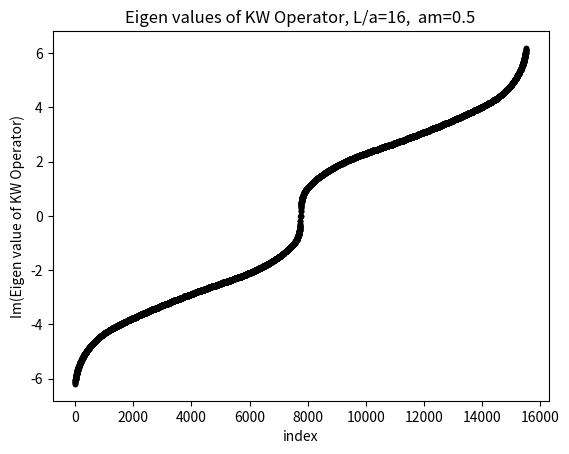

Recreate this plot in Python.
import numpy as np
import matplotlib.pyplot as plt


###### parameters  #######

N=16
am=0.5
d=4

###########################


















########## definition of gamma matrices (weyl represention, euclidean metric) ##############

gamma_1=[ [  0.0,   0.0,    0.0, 1.0j],
          [  0.0,   0.0,   1.0j,  0.0],
          [  0.0, -1.0j,    0.0,  0.0],
          [-1.0j,   0.0,    0.0,  0.0] ]


gamma_2=[ [  0.0,   0.0,    0.0, 1.0],
          [  0.0,   0.0,   -1.0,  0.0],
          [  0.0, -1.0,    0.0,  0.0],
          [ 1.0,   0.0,    0.0,  0.0] ]

gamma_3= [ [  0.0,   0.0,    1.0j, 0.0],
          [  0.0,   0.0,   0.0,  -1.0j],
          [  -1.0j, 0.0,    0.0,  0.0],
          [ 0.0,   1.0j,    0.0,  0.0] ]


gamma_4= [ [ 0.0,   0.0,    1.0, 0.0],
          [  0.0,   0.0,   0.0,  1.0],
          [  1.0,   0.0,    0.0,  0.0],
          [  0.0,   1.0,    0.0,  0.0] ]

I4 = np.eye(4) #identity matrix of dim 4 by 4

#######################################################
############## Computing The Dispersion Relation ######################## 
px=np.zeros(N)

for i in range(N):
    px[i]=np.pi*i/N

py=px
pz=px
p4=px

l=N*N*N

aE=[]
ap=[]
aE_continuum=[]
ap_continuum=[]
eig_real=[]
eig_imag=[]


def KW_op_eig(p1, p2, p3, p4):
     term1 = np.add(        np.multiply( (1j)*np.sin(p1), gamma_1 )  ,  np.multiply((1j)*2*(np.sin(p1/2.0))*(np.sin(p1/2.0)), gamma_4 )  )
     term2 = np.add(        np.multiply( (1j)*np.sin(p2), gamma_2 )  ,  np.multiply((1j)*2*(np.sin(p2/2.0))*(np.sin(p2/2.0)), gamma_4 )  )
     term3 = np.add(        np.multiply( (1j)*np.sin(p3), gamma_3 )  , np.multiply((1j)*2*(np.sin(p3/2.0))*(np.sin(p3/2.0)),  gamma_4 )  )
     term4 = np.add(        np.multiply( (1j)*np.sin(p4), gamma_4 )  ,  np.multiply(0.0, I4 )        )
     D_kw = np.add(term1, term2)
     D_kw = np.add(D_kw, term3)
     D_kw = np.add(D_kw, term4)
    
     eig_val, eig_vec= np.linalg.eig(D_kw)
     return eig_val


for i  in range(N):
    for j in range(i, N):
        for k in range(j, N):
            #magnitude of momentum vector
            ap_ijk=np.sqrt( px[i]*px[i]  +  py[j]*py[j] +  pz[k]*pz[k]     )
            #sum of square of sine of momentum
            sum_sin_sq = (np.sin(px[i]))**2 + (np.sin(py[j]))**2 + (np.sin(pz[k]))**2
            
            #sum of cosines of momenta
            sum_cos_ap = np.cos(px[i]) + np.cos(py[j])  +np.cos(pz[k]) 
          
            pos_sinh_aE = (1.0j)*(3.0 - sum_cos_ap) + np.sqrt( sum_sin_sq  + (am)**2   )
            neg_sinh_aE = (1.0j)*(3.0 - sum_cos_ap) - np.sqrt( sum_sin_sq  + (am)**2   )


            pos_aE_ijk = np.arcsinh(pos_sinh_aE)
            neg_aE_ijk = np.arcsinh(neg_sinh_aE)
             



            aE=np.append(aE, [pos_aE_ijk])
            ap=np.append(ap, [ap_ijk])

            aE=np.append(aE, [neg_aE_ijk])
            ap=np.append(ap, [ap_ijk])


            ap_continuum=np.append(ap_continuum, [ap_ijk])
            aE_cont_ijk = np.sqrt( ap_ijk**2 + am**2)
            aE_continuum=np.append(aE_continuum, [  aE_cont_ijk   ])







for i  in range(N):
    for j in range(i, N):
        for k in range(j, N):
            for l in range(k, N):
                eig_p = KW_op_eig(px[i], py[j], pz[k], p4[l])
                eig_real = np.append(eig_real, np.real(eig_p))
                eig_imag = np.append(eig_imag, np.imag(eig_p))
            
                

eig_imag = np.sort(eig_imag)
index = np.arange(1, len(eig_imag)+1)





plt.figure()
title_text2="Eigen values of KW Operator, L/a="+str(N)+",  am="+str(am)
plt.title(title_text2)
plt.plot(index, eig_imag, '.', color='black')
plt.xlabel('index')
plt.ylabel('Im(Eigen value of KW Operator)')
image_file='Im_KW_eig(r=1,am='+str(am)+",N="+str(N)+").png"


filename3='KW_Im_eig_vs_index_r=1_am='+str(am)+"_N="+str(N)+".dat"
np.savetxt( filename3, np.transpose([index, eig_imag]))


plt.savefig(image_file, format='png')
plt.show()
